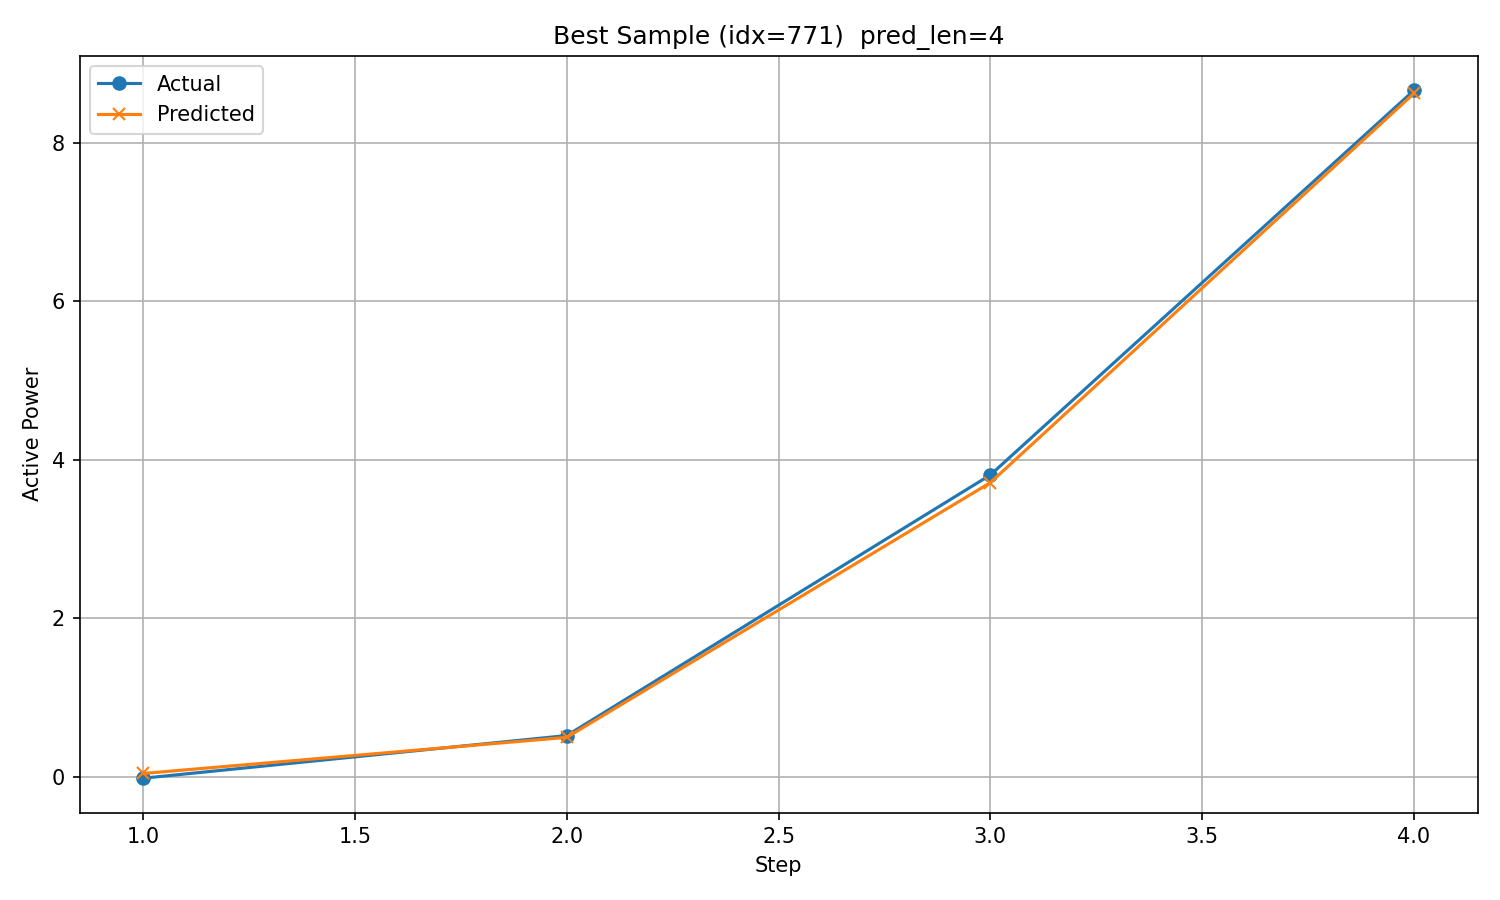

The file beside this chart, header and first rows:
timestamp, step, actual, predicted
2018/12/28 5:00, 1, -0.02119, 0.03863
2018/12/28 6:00, 2, 0.5177, 0.4948
2018/12/28 7:00, 3, 3.81, 3.713
2018/12/28 8:00, 4, 8.666, 8.629
